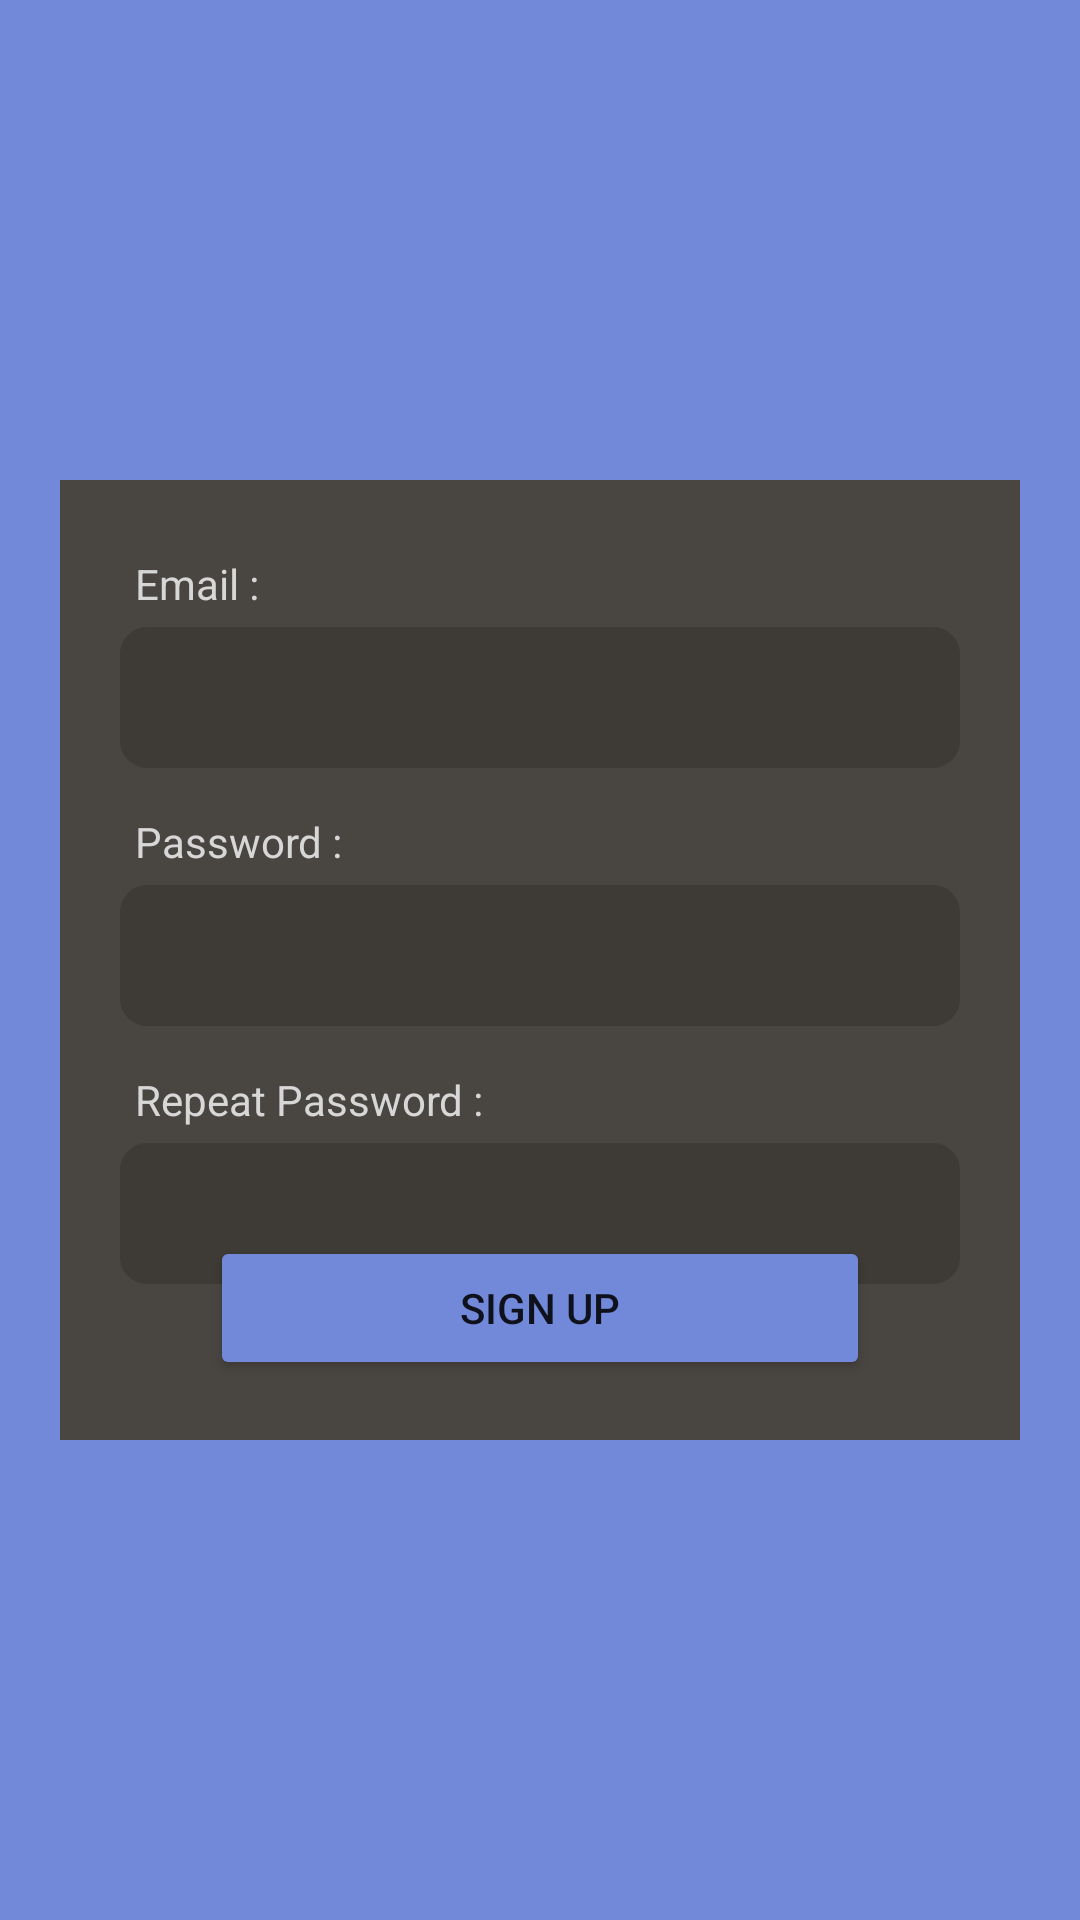

Layout XML and referenced resources for this Android screen:
<!-- AndroidManifest.xml: application theme Theme.MyRemote -->
<!-- res/layout/fragment_register.xml -->
<?xml version="1.0" encoding="utf-8"?>
<layout
    xmlns:android="http://schemas.android.com/apk/res/android"
    xmlns:app="http://schemas.android.com/apk/res-auto"
    xmlns:tools="http://schemas.android.com/tools">
    <androidx.constraintlayout.widget.ConstraintLayout
        android:layout_width="match_parent"
        android:layout_height="match_parent"
        android:background="@color/vista_blue"
        tools:context=".presentation.register_screen.RegisterFragment">


        <RelativeLayout
            android:layout_width="match_parent"
            android:layout_height="0dp"
            android:background="@color/outer_space"
            app:layout_constraintDimensionRatio="1:1"
            android:layout_marginHorizontal="20dp"
            app:layout_constraintBottom_toBottomOf="parent"
            app:layout_constraintEnd_toEndOf="parent"
            app:layout_constraintStart_toStartOf="parent"
            app:layout_constraintTop_toTopOf="parent">



            <LinearLayout
                android:id="@+id/emailLayout"
                android:layout_width="match_parent"
                android:layout_height="wrap_content"
                android:orientation="vertical"
                android:layout_alignParentStart="true"
                android:layout_alignParentTop="true"
                android:layout_alignParentEnd="true"
                android:layout_marginHorizontal="20dp"
                android:layout_marginTop="20dp">


                <TextView
                    android:layout_width="match_parent"
                    android:layout_height="wrap_content"
                    android:text="Email :"
                    android:textColor="@color/gama_adjusted_grey"
                    android:padding="5dp"
                    />

                <EditText
                    android:id="@+id/etEmail"
                    android:layout_width="match_parent"
                    android:layout_height="wrap_content"
                    style="@style/ReminderTextField"
                    android:ems="10"
                    android:inputType="textEmailAddress" />
            </LinearLayout>


            <LinearLayout
                android:id="@+id/passwordLayout"
                android:layout_width="match_parent"
                android:layout_height="wrap_content"
                android:orientation="vertical"
                android:layout_below="@+id/emailLayout"
                android:layout_alignParentStart="true"
                android:layout_alignParentEnd="true"
                android:layout_marginHorizontal="20dp"
                android:layout_marginTop="10dp">


                <TextView
                    android:layout_width="match_parent"
                    android:layout_height="wrap_content"
                    android:text="Password :"
                    android:textColor="@color/gama_adjusted_grey"
                    android:padding="5dp"
                    />

                <EditText
                    android:id="@+id/etPassword"
                    android:layout_width="match_parent"
                    android:layout_height="wrap_content"
                    style="@style/ReminderTextField"
                    android:ems="10"
                    android:inputType="textPassword" />

            </LinearLayout>




            <LinearLayout
                android:id="@+id/repeatedPasswordLayout"
                android:layout_width="match_parent"
                android:layout_height="wrap_content"
                android:orientation="vertical"
                android:layout_below="@+id/passwordLayout"
                android:layout_alignParentStart="true"
                android:layout_alignParentEnd="true"
                android:layout_marginHorizontal="20dp"
                android:layout_marginTop="10dp">


                <TextView
                    android:layout_width="match_parent"
                    android:layout_height="wrap_content"
                    android:text="Repeat Password :"
                    android:textColor="@color/gama_adjusted_grey"
                    android:padding="5dp" />

                <EditText
                    android:id="@+id/etRepeatedPassword"
                    android:layout_width="match_parent"
                    android:layout_height="wrap_content"
                    style="@style/ReminderTextField"
                    android:ems="10"
                    android:inputType="textPassword" />

            </LinearLayout>




            <Button
                android:id="@+id/SignUpBtn"
                android:layout_width="wrap_content"
                android:layout_height="wrap_content"
                android:layout_alignParentStart="true"
                android:layout_alignParentEnd="true"
                android:layout_alignParentBottom="true"
                android:layout_marginHorizontal="50dp"
                android:layout_marginBottom="20dp"
                android:backgroundTint="@color/vista_blue"
                android:text="Sign Up" />

        </RelativeLayout>



    </androidx.constraintlayout.widget.ConstraintLayout>
</layout>
<!-- resources referenced by this layout -->
<resources>
  <color name="gama_adjusted_grey">#FFD7D7D7</color>
  <color name="outer_space">#FF494642</color>
  <color name="vista_blue">#FF7289da</color>
  <style name="ReminderTextField">
          <item name="android:padding">10dp</item>
          <item name="android:background">@drawable/et_style</item>
          <item name="android:maxLines">1</item>
          <item name="android:textColor">@color/white</item>
          <item name="android:textSize">20sp</item>
      </style>
  <style name="Theme.MyRemote" parent="Theme.MaterialComponents.DayNight.NoActionBar">
          
          <item name="colorPrimary">@color/purple_500</item>
          <item name="colorPrimaryVariant">@color/purple_700</item>
          <item name="colorOnPrimary">@color/white</item>
          
          <item name="colorSecondary">@color/white</item>
          <item name="colorSecondaryVariant">@color/teal_700</item>
          <item name="colorOnSecondary">@color/black</item>
          
          <item name="android:statusBarColor" tools:targetApi="l">@color/vista_blue</item>
          
      </style>
  <!-- drawable et_style (drawable) -->
  <?xml version="1.0" encoding="utf-8"?>
  <shape xmlns:android="http://schemas.android.com/apk/res/android" android:shape="rectangle">
      <solid
          android:color="@color/onyx"/>
      <stroke
          android:width="2dp"
          android:color="@color/onyx" />
      <corners android:radius="8dp"/>
  </shape>
  <color name="white">#FFFFFFFF</color>
  <color name="purple_500">#FF6200EE</color>
  <color name="purple_700">#FF3700B3</color>
  <color name="teal_700">#FF018786</color>
  <color name="black">#FF000000</color>
  <color name="onyx">#FF3E3B36</color>
</resources>
